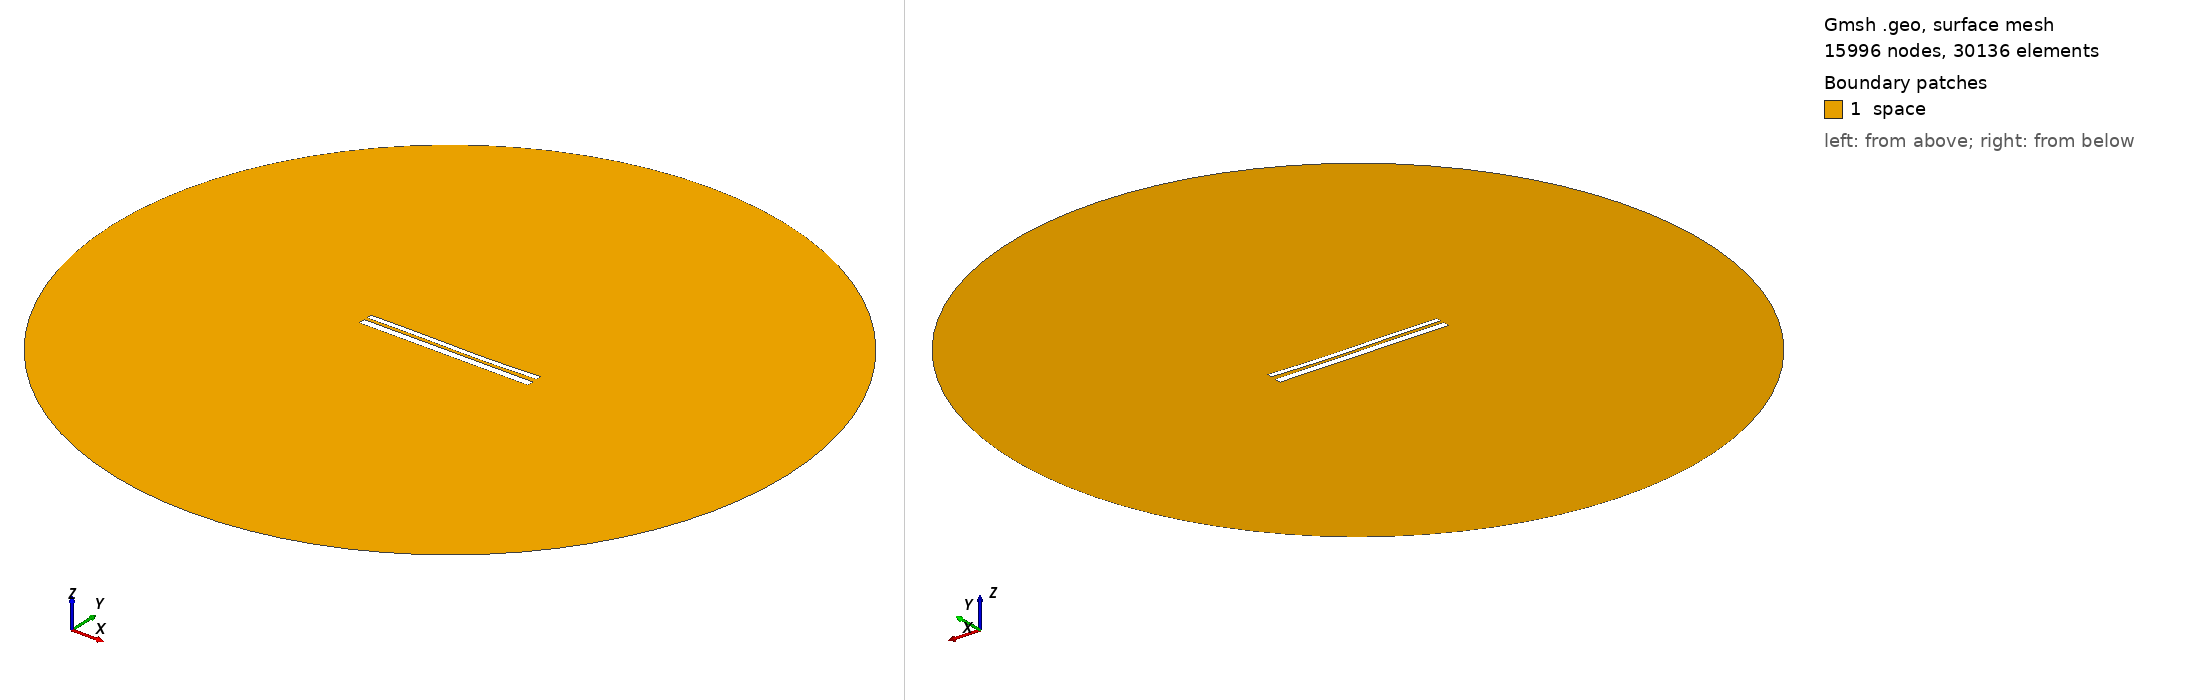

Gmsh geometry script, surface-meshed: 15996 nodes, 30136 surface elements. Boundary patches (legend numbers): 1 space. Left view from above one corner, right view from below the opposite corner. Legend entries are the model's physical surfaces. The drawing asked Gmsh for element sizes between 1% and 20% of the model's largest extent; the script's own settings can give other sizes.

=== 1277.geo (drawn) ===
//---------------------------------------
// Geometry kernel
//---------------------------------------

SetFactory("OpenCASCADE");



//---------------------------------------
// Parameters of the geometry
//---------------------------------------

// Overetch of the upper plate
overetch = 0.375;

// Distance between the plates
distance = 1.5;

// Discretization over the x axis (for the deformation)
nx = 50; 

// Length of the plate
L = 100 - overetch; 

// Number of modes
n = 4; 

// 1st mode coefficient
coeff(1) = 0.15;
beta(1) = 0.596864 * 3.1415926535 / L;

// 2nd mode coefficient
coeff(2) = -0.15;
beta(2) = 1.49418 * 3.1415926535 / L;

// 3rd mode coefficient
coeff(3) = 0.15;
beta(3) = 2.50025 * 3.1415926535 / L;

// 4th mode coefficient
coeff(4) = 0.0;
beta(4) = 3.49999 * 3.1415926535 / L;



//---------------------------------------
// Upper plate (deformed rectangle)
//---------------------------------------

// Coordiantes of the upper plate
xmin = -50;
xmax = 50 - overetch;

// Height of the upper plate
yheight = 4 - 2 * overetch;

// Indexes of the points
UpperID[] = {};
LowerID[] = {};
LeftID[] = {};
RightID[] = {};

// Point index
p = 1;

// Horizontal edges
For i In {1:nx}
    x = xmin + (i-1)*(xmax - xmin)/(nx-1);

    y_bottom = distance / 2 + overetch;
    For j In {1:n}
        C = (Cosh(beta(j)*L) + Cos(beta(j)*L)) / (Sinh(beta(j)*L) + Sin(beta(j)*L));
        y_bottom  = y_bottom + coeff(j) * (Cosh(beta(j)*(x+50)) - Cos(beta(j)*(x+50)) - C * (Sinh(beta(j)*(x+50)) - Sin(beta(j)*(x+50))));
    EndFor

    y_top = y_bottom + yheight;

    Point(p) = {x, y_top, 0, 1.0};
    UpperID[i] = p;
    p = p + 1;

    Point(p) = {x, y_bottom, 0, 1.0};
    LowerID[i] = p;
    p = p + 1;
EndFor

// Create point lists
UpperPts[] = {}; LowerPts[] = {};
For i In {1:nx}
  UpperPts[] += {UpperID[i]};
  LowerPts[] += {LowerID[i]};
EndFor

// Build splines
Spline(1) = {UpperPts[]};
Spline(2) = {LowerPts[]};
Line(3) = {LowerPts[nx-1], UpperPts[nx-1]};
Line(4) = {LowerPts[0], UpperPts[0]};

// Build the plane surface
Curve Loop(1) = {2, 3, -1, -4};
Plane Surface(1) = {1};



//---------------------------------------
// Lower plate (rectangle)
//---------------------------------------

// Vertices
Point(1001) = {-50, -1, 0, 1.0};
Point(1002) = { 50, -1, 0, 1.0};
Point(1003) = { 50,  -5, 0, 1.0};
Point(1004) = {-50,  -5, 0, 1.0};

// Edges
Line(5) = {1001, 1002};
Line(6) = {1002, 1003};
Line(7) = {1003, 1004};
Line(8) = {1004, 1001};

// Plane surface
Line Loop(2) = {5, 6, 7, 8};
Plane Surface(2) = {2}; 



//---------------------------------------
// Outer (fictious) boundary
//---------------------------------------

// Points
Point(1005) = {0, 0, 0};       // Center
Point(1006) = {200, 0, 0};     // Start point
Point(1007) = {0, 200, 0};     // 90 degrees
Point(1008) = {-200, 0, 0};    // 180 degrees
Point(1009) = {0, -200, 0};    // 270 degrees

// Circle arcs (each needs start, center, end)
Circle(9) = {1006, 1005, 1007};
Circle(10) = {1007, 1005, 1008};
Circle(11) = {1008, 1005, 1009};
Circle(12) = {1009, 1005, 1006};

// Plane surface for the entire domain
Curve Loop(3) = {9, 10, 11, 12};
Surface(3) = {3};

// Subtract the plates from the whole domain to obtain the actual domain where we want to solve the equations
BooleanDifference{ Surface{3}; Delete; }{ Surface{1}; Surface{2}; Delete; }




//---------------------------------------
// Transfinite Lines/Curves
//---------------------------------------

// Set the number of points on the boundaries
r = 12;
d = 0.15;

// Plates
Transfinite Curve {1} = 50*r/4 Using Progression 1;
Transfinite Line {2} = 50*r Using Progression 1;
Transfinite Curve {3, 4} = 2*r Using Progression 1+d;
Transfinite Line {5} = 50*r Using Progression 1;
Transfinite Line {7} = 50*r/4 Using Progression 1;
Transfinite Line {6} = 2*r Using Progression 1+d;
Transfinite Line {8} = 2*r Using Progression 1-d;

// Outer boundary
Transfinite Line {9, 10, 11, 12} = 20 Using Progression 1;



//---------------------------------------
// Physical groups
//---------------------------------------                

// Physical curves (boundaries)
Physical Line("force_segment", 10) = {2};
Physical Line("upper_plate", 11) = {1, 3, 4};
Physical Line("lower_plate", 12) = {5, 6, 7, 8};
Physical Line("boundary", 20) = {9, 10, 11, 12};

// Physical Surfaces
Physical Surface("space", 30) = {3};



//---------------------------------------
// 6. Generate the Mesh
//---------------------------------------

// 2D mesh generation
Mesh 2;
